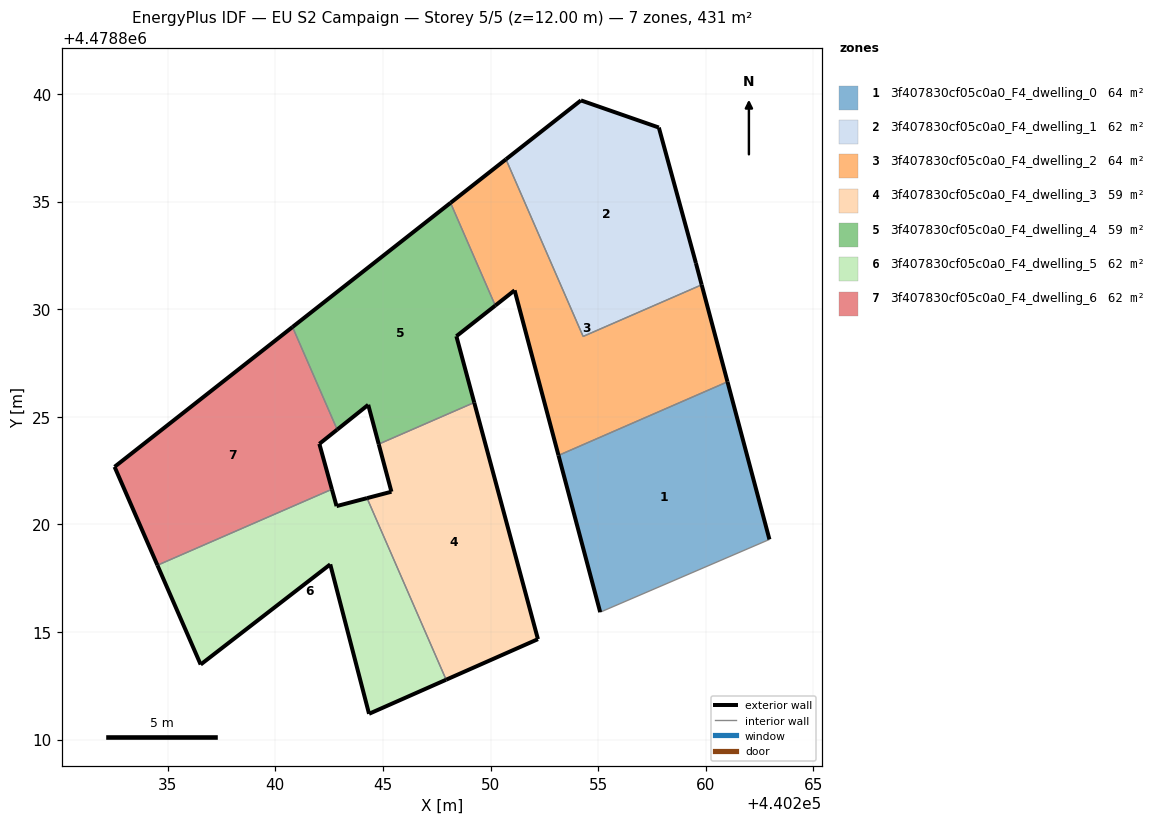
=== STOREY PLAN SPEC (per zone: floor XY polygon, exterior-wall plan segments, windows/doors) ===
zone 1: 3f407830cf05c0a0_F4_dwelling_0  (64.0 m²)
  floor: (440262.96, 4478819.30) (440261.01, 4478826.62) (440253.16, 4478823.21) (440255.09, 4478815.92)
  exterior wall: (440255.09, 4478815.92) – (440253.16, 4478823.21)  [7.5 m]
  exterior wall: (440261.01, 4478826.62) – (440262.96, 4478819.30)  [7.6 m]
  interior walls: 2
zone 2: 3f407830cf05c0a0_F4_dwelling_1  (61.5 m²)
  floor: (440259.81, 4478831.13) (440259.54, 4478832.14) (440257.82, 4478838.44) (440254.20, 4478839.70) (440250.72, 4478836.96) (440254.30, 4478828.73)
  exterior wall: (440254.20, 4478839.70) – (440257.82, 4478838.44)  [3.8 m]
  exterior wall: (440257.82, 4478838.44) – (440259.54, 4478832.14)  [6.5 m]
  exterior wall: (440259.54, 4478832.14) – (440259.81, 4478831.13)  [1.0 m]
  exterior wall: (440250.72, 4478836.96) – (440254.20, 4478839.70)  [4.4 m]
  interior walls: 2
zone 3: 3f407830cf05c0a0_F4_dwelling_2  (64.0 m²)
  floor: (440261.01, 4478826.62) (440259.81, 4478831.13) (440254.30, 4478828.73) (440250.72, 4478836.96) (440248.14, 4478834.94) (440250.22, 4478830.17) (440251.12, 4478830.87) (440253.16, 4478823.21)
  exterior wall: (440259.81, 4478831.13) – (440261.01, 4478826.62)  [4.7 m]
  exterior wall: (440253.16, 4478823.21) – (440251.12, 4478830.87)  [7.9 m]
  exterior wall: (440251.12, 4478830.87) – (440250.22, 4478830.17)  [1.1 m]
  exterior wall: (440248.14, 4478834.94) – (440250.72, 4478836.96)  [3.3 m]
  interior walls: 4
zone 4: 3f407830cf05c0a0_F4_dwelling_3  (59.1 m²)
  floor: (440252.20, 4478814.67) (440249.24, 4478825.66) (440244.81, 4478823.73) (440245.40, 4478821.52) (440244.26, 4478821.22) (440247.94, 4478812.79)
  exterior wall: (440244.26, 4478821.22) – (440245.40, 4478821.52)  [1.2 m]
  exterior wall: (440245.40, 4478821.52) – (440244.81, 4478823.73)  [2.3 m]
  exterior wall: (440249.24, 4478825.66) – (440252.20, 4478814.67)  [11.4 m]
  exterior wall: (440252.20, 4478814.67) – (440247.94, 4478812.79)  [4.7 m]
  interior walls: 2
zone 5: 3f407830cf05c0a0_F4_dwelling_4  (59.1 m²)
  floor: (440249.24, 4478825.66) (440248.41, 4478828.74) (440250.22, 4478830.17) (440248.14, 4478834.94) (440240.80, 4478829.17) (440242.88, 4478824.40) (440244.32, 4478825.56) (440244.81, 4478823.73)
  exterior wall: (440240.80, 4478829.17) – (440248.14, 4478834.94)  [9.3 m]
  exterior wall: (440250.22, 4478830.17) – (440248.41, 4478828.74)  [2.3 m]
  exterior wall: (440248.41, 4478828.74) – (440249.24, 4478825.66)  [3.2 m]
  exterior wall: (440244.81, 4478823.73) – (440244.32, 4478825.56)  [1.9 m]
  exterior wall: (440244.32, 4478825.56) – (440242.88, 4478824.40)  [1.8 m]
  interior walls: 3
zone 6: 3f407830cf05c0a0_F4_dwelling_5  (61.5 m²)
  floor: (440247.94, 4478812.79) (440244.26, 4478821.22) (440242.85, 4478820.85) (440242.63, 4478821.63) (440234.53, 4478818.10) (440236.53, 4478813.49) (440242.55, 4478818.14) (440244.36, 4478811.20)
  exterior wall: (440247.94, 4478812.79) – (440244.36, 4478811.20)  [3.9 m]
  exterior wall: (440244.36, 4478811.20) – (440242.55, 4478818.14)  [7.2 m]
  exterior wall: (440242.55, 4478818.14) – (440236.53, 4478813.49)  [7.6 m]
  exterior wall: (440236.53, 4478813.49) – (440234.53, 4478818.10)  [5.0 m]
  exterior wall: (440242.63, 4478821.63) – (440242.85, 4478820.85)  [0.8 m]
  exterior wall: (440242.85, 4478820.85) – (440244.26, 4478821.22)  [1.5 m]
  interior walls: 2
zone 7: 3f407830cf05c0a0_F4_dwelling_6  (61.5 m²)
  floor: (440242.63, 4478821.63) (440242.05, 4478823.74) (440242.88, 4478824.40) (440240.80, 4478829.17) (440232.54, 4478822.67) (440234.53, 4478818.10)
  exterior wall: (440242.88, 4478824.40) – (440242.05, 4478823.74)  [1.1 m]
  exterior wall: (440242.05, 4478823.74) – (440242.63, 4478821.63)  [2.2 m]
  exterior wall: (440234.53, 4478818.10) – (440232.54, 4478822.67)  [5.0 m]
  exterior wall: (440232.54, 4478822.67) – (440240.80, 4478829.17)  [10.5 m]
  interior walls: 2

=== DERIVED (storey summary) ===
Building: EU S2 Campaign
Storey: 5 of 5  (floor level z = 12.00 m)
Storey gross floor area: 430.7 m²
Zones on this storey: 7
  - 3f407830cf05c0a0_F4_dwelling_0: floor 64.0 m²; exterior wall 15.1 m (45.3 m²); WWR 0.0%
  - 3f407830cf05c0a0_F4_dwelling_1: floor 61.5 m²; exterior wall 15.8 m (47.5 m²); WWR 0.0%
  - 3f407830cf05c0a0_F4_dwelling_2: floor 64.0 m²; exterior wall 17.0 m (51.0 m²); WWR 0.0%
  - 3f407830cf05c0a0_F4_dwelling_3: floor 59.1 m²; exterior wall 19.5 m (58.5 m²); WWR 0.0%
  - 3f407830cf05c0a0_F4_dwelling_4: floor 59.1 m²; exterior wall 18.6 m (55.7 m²); WWR 0.0%
  - 3f407830cf05c0a0_F4_dwelling_5: floor 61.5 m²; exterior wall 26.0 m (78.0 m²); WWR 0.0%
  - 3f407830cf05c0a0_F4_dwelling_6: floor 61.5 m²; exterior wall 18.7 m (56.2 m²); WWR 0.0%
Zone adjacency (shared interzone walls):
  - 3f407830cf05c0a0_F4_dwelling_0 ↔ 3f407830cf05c0a0_F4_dwelling_2
  - 3f407830cf05c0a0_F4_dwelling_1 ↔ 3f407830cf05c0a0_F4_dwelling_2
  - 3f407830cf05c0a0_F4_dwelling_2 ↔ 3f407830cf05c0a0_F4_dwelling_4
  - 3f407830cf05c0a0_F4_dwelling_3 ↔ 3f407830cf05c0a0_F4_dwelling_4
  - 3f407830cf05c0a0_F4_dwelling_3 ↔ 3f407830cf05c0a0_F4_dwelling_5
  - 3f407830cf05c0a0_F4_dwelling_4 ↔ 3f407830cf05c0a0_F4_dwelling_6
  - 3f407830cf05c0a0_F4_dwelling_5 ↔ 3f407830cf05c0a0_F4_dwelling_6